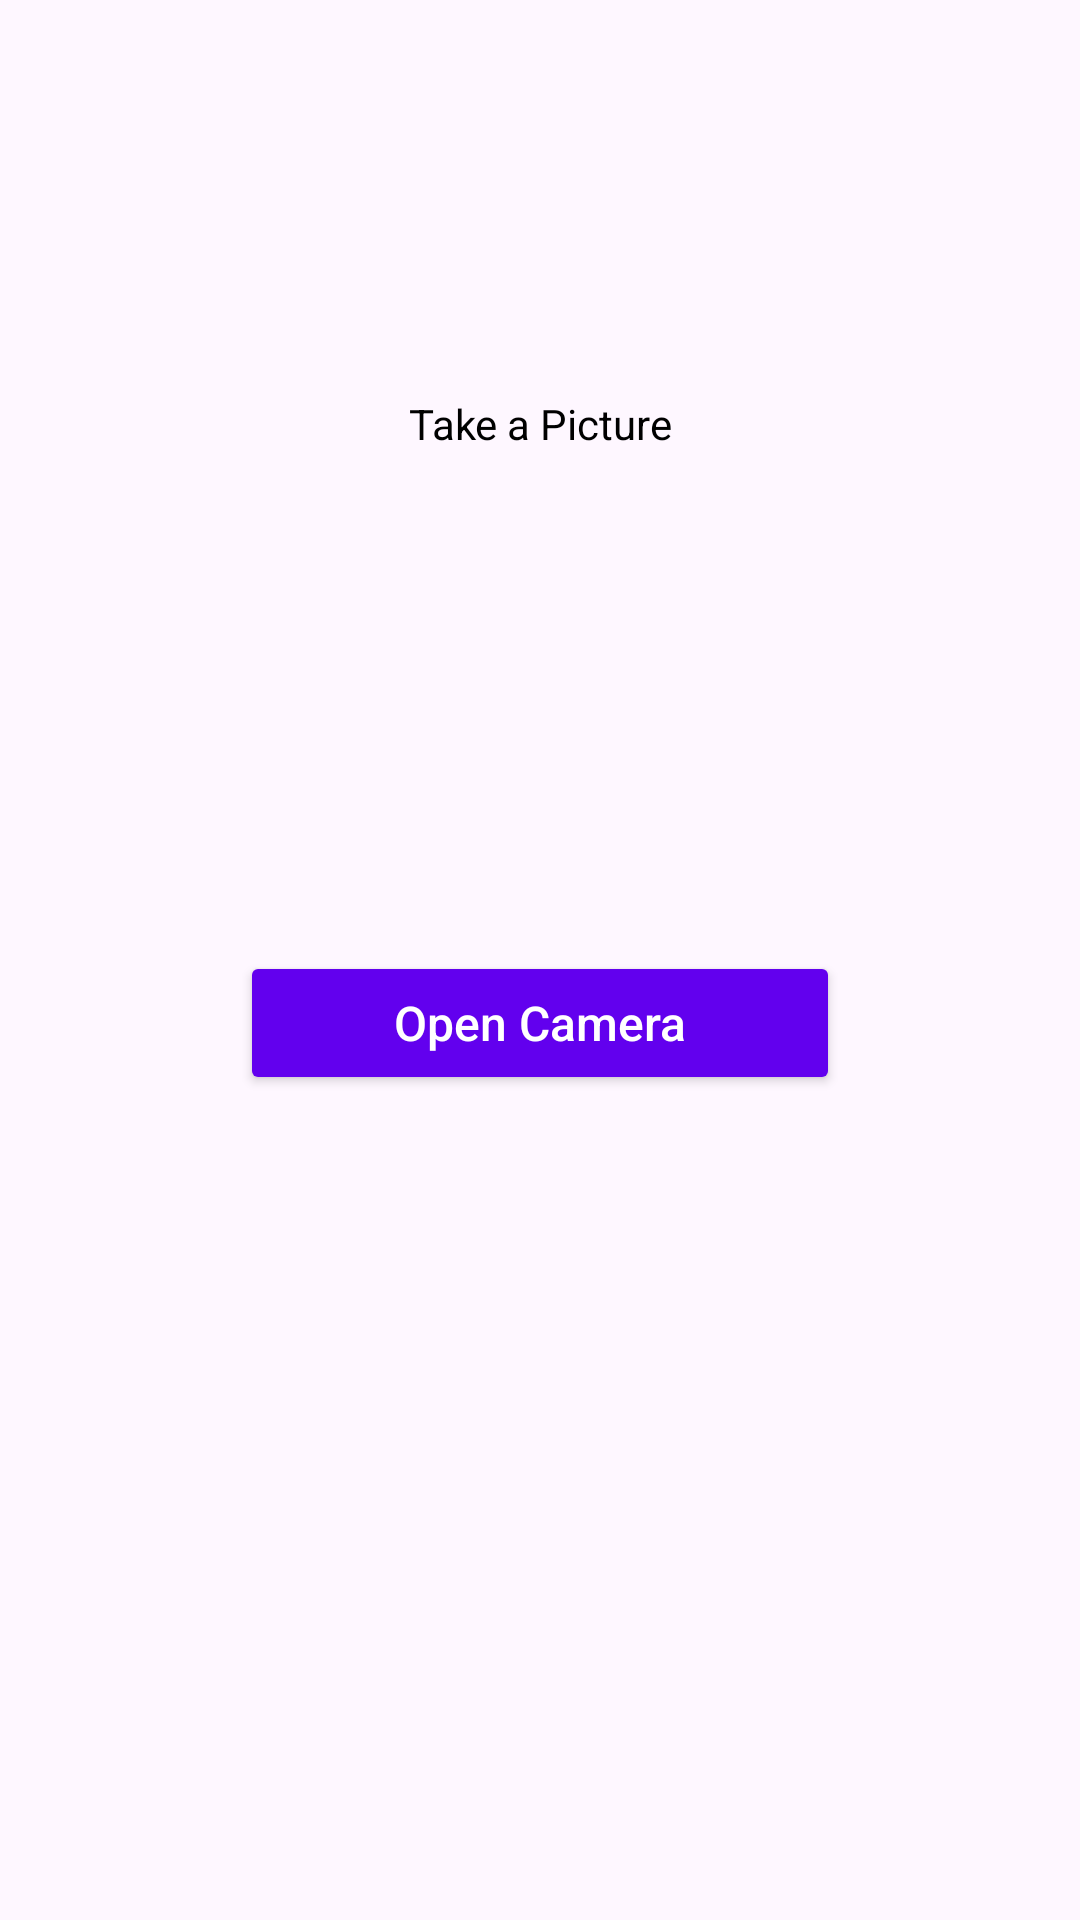

The Android layout XML behind this screen, and the referenced resources:
<!-- AndroidManifest.xml: application theme AppTheme -->
<!-- res/layout/activity_camera.xml -->
<?xml version="1.0" encoding="utf-8"?>
<layout xmlns:android="http://schemas.android.com/apk/res/android"
    xmlns:tools="http://schemas.android.com/tools"
    xmlns:app="http://schemas.android.com/apk/res-auto">

    <data>
        <import type="android.view.View"/>
        <variable
            name="camera"
            type="com.example.filepicker.menu.camera.viewmodels.CameraViewModel" />
    </data>

    <LinearLayout
        android:orientation="vertical"
        android:layout_width="match_parent"
        android:layout_height="match_parent">

        <androidx.constraintlayout.widget.ConstraintLayout
            android:layout_width="match_parent"
            android:layout_height="@dimen/image_view_height"
            android:layout_margin="16dp">

            <androidx.appcompat.widget.AppCompatImageView
                android:id="@+id/ivCamera"
                android:layout_width="match_parent"
                android:layout_height="@dimen/image_view_height"
                app:layout_constraintTop_toTopOf="parent"
                app:layout_constraintStart_toStartOf="parent"
                tools:scaleType="centerCrop"
                tools:src="@tools:sample/backgrounds/scenic"/>

            <com.google.android.material.textview.MaterialTextView
                android:layout_width="wrap_content"
                android:layout_height="wrap_content"
                android:visibility="@{camera.imageFile == null ? View.VISIBLE : View.GONE}"
                app:layout_constraintTop_toTopOf="parent"
                app:layout_constraintBottom_toBottomOf="parent"
                app:layout_constraintStart_toStartOf="parent"
                app:layout_constraintEnd_toEndOf="parent"
                android:text="@string/take_a_picture"
                android:textColor="@android:color/black"
                android:textSize="14sp"/>

        </androidx.constraintlayout.widget.ConstraintLayout>

        <com.google.android.material.textview.MaterialTextView
            android:id="@+id/tvCameraPath"
            android:layout_width="match_parent"
            android:layout_height="wrap_content"
            android:layout_marginHorizontal="16dp"
            android:textSize="14sp"
            android:textColor="@android:color/black"
            tools:text="@tools:sample/lorem" />

        <com.google.android.material.button.MaterialButton
            android:id="@+id/buttonOpenCamera"
            style="@style/ButtonTheme"
            android:layout_width="@dimen/button_width"
            android:layout_height="wrap_content"
            android:layout_marginTop="16dp"
            android:layout_gravity="center_horizontal"
            android:text="@string/button_open_camera"
            android:textSize="@dimen/button_text_size"/>

    </LinearLayout>

</layout>
<!-- resources referenced by this layout -->
<resources>
  <dimen name="button_text_size">16sp</dimen>
  <dimen name="button_width">200dp</dimen>
  <dimen name="image_view_height">250dp</dimen>
  <string name="button_open_camera">Open Camera</string>
  <string name="take_a_picture">Take a Picture</string>
  <style name="ButtonTheme" parent="Widget.AppCompat.Button">
          <item name="android:textColor">@color/white</item>
          <item name="android:textSize">14sp</item>
          <item name="textAllCaps">false</item>
      </style>
  <style name="AppTheme" parent="Theme.Material3.DayNight">
          
          <item name="colorPrimary">@color/colorPrimary</item>
          <item name="colorPrimaryDark">@color/colorPrimaryDark</item>
          <item name="colorAccent">@color/colorAccent</item>
          <item name="snackbarStyle">@style/Widget.MyApp.Snackbar</item>
          <item name="toolbarStyle">@style/Theme.Custom.Toolbar</item>
      </style>
  <color name="white">#FFFFFF</color>
  <color name="colorPrimary">#6200EE</color>
  <color name="colorPrimaryDark">#3700B3</color>
  <color name="colorAccent">#03DAC5</color>
  <style name="Widget.MyApp.Snackbar" parent="@style/Widget.MaterialComponents.Snackbar">
          <item name="android:layout_margin">@null</item>
          <item name="android:layout_marginStart">24dp</item>
          <item name="android:layout_marginEnd">24dp</item>
          <item name="android:layout_marginBottom">50dp</item>
      </style>
  <style name="Theme.Custom.Toolbar" parent="Widget.Material3.Toolbar">
          <item name="theme">@style/Theme.Custom.Toolbar.Overlay</item>
          <item name="popupTheme">@style/ThemeOverlay.Material3.Dark</item>
          <item name="android:background">@color/colorPrimary</item>
      </style>
  <style name="Theme.Custom.Toolbar.Overlay" parent="ThemeOverlay.Material3.Dark">
          <item name="titleTextColor">@color/white</item>
          <item name="colorControlNormal">@color/white</item>
      </style>
</resources>
